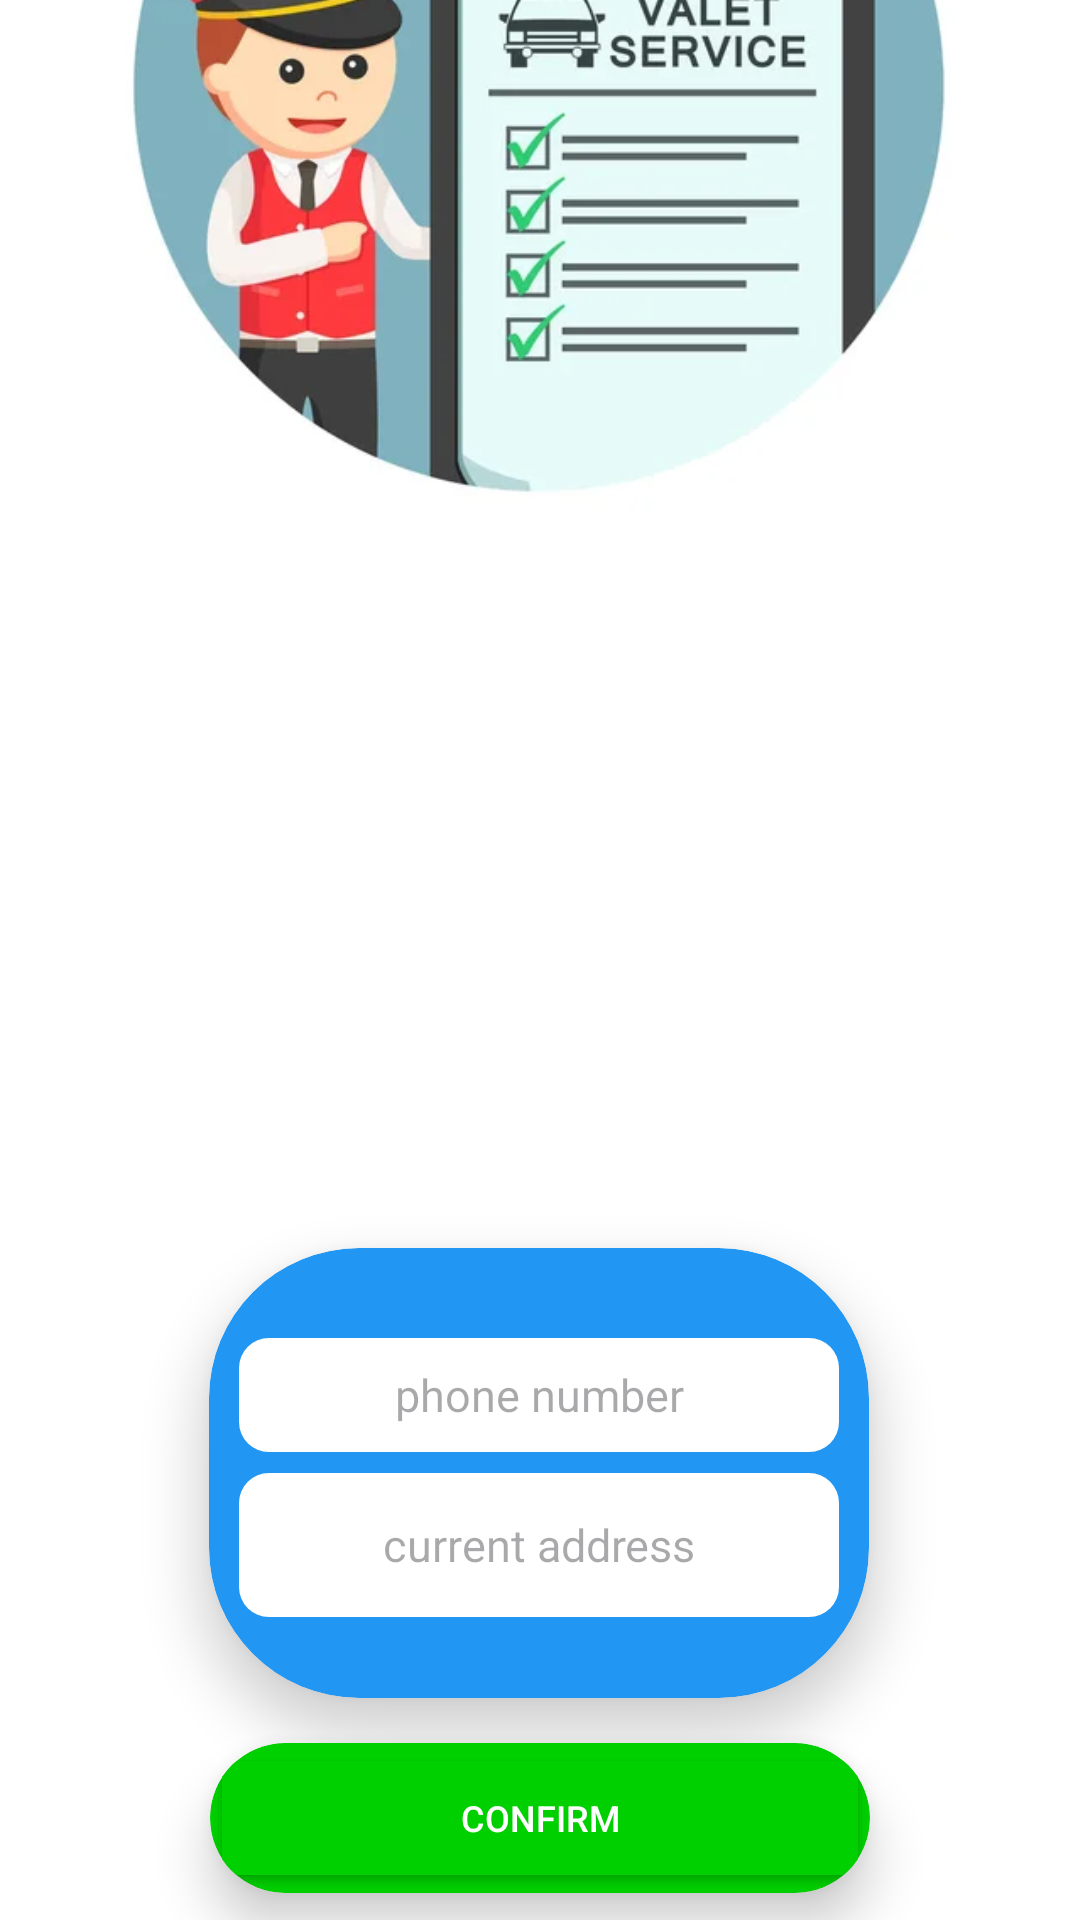

Layout XML and referenced resources for this Android screen:
<!-- AndroidManifest.xml: application theme Theme.CarWashy -->
<!-- res/layout/valet2.xml -->
<?xml version="1.0" encoding="utf-8"?>
<androidx.constraintlayout.widget.ConstraintLayout xmlns:android="http://schemas.android.com/apk/res/android"
    xmlns:app="http://schemas.android.com/apk/res-auto"
    xmlns:tools="http://schemas.android.com/tools"
    android:layout_width="match_parent"
    android:layout_height="match_parent"
    android:background="@color/white"
    tools:context=".UI.ValetPage2">


    <ImageView
        android:id="@+id/imageView8"
        android:layout_width="338dp"
        android:layout_height="320dp"
        android:layout_marginBottom="452dp"
        app:layout_constraintBottom_toBottomOf="parent"
        app:layout_constraintEnd_toEndOf="parent"
        app:layout_constraintHorizontal_bias="0.49"
        app:layout_constraintStart_toStartOf="parent"
        app:srcCompat="@drawable/valet_icon" />

    <androidx.cardview.widget.CardView
        android:id="@+id/cardView"
        android:layout_width="220dp"
        android:layout_height="150dp"
        android:layout_marginTop="416dp"
        app:cardBackgroundColor="#2196F3"
        app:cardCornerRadius="50dp"
        app:cardElevation="10dp"
        app:layout_constraintEnd_toEndOf="parent"
        app:layout_constraintHorizontal_bias="0.497"
        app:layout_constraintStart_toStartOf="parent"
        app:layout_constraintTop_toTopOf="parent">


        <EditText
            android:id="@+id/phonenumber"
            android:layout_width="200dp"
            android:layout_height="38dp"
            android:layout_marginLeft="10dp"
            android:layout_marginTop="30dp"
            android:background="@drawable/bgimage2"
            android:ems="10"
            android:gravity="center"
            android:hint="phone number"
            android:textSize="15dp" />

        <EditText
            android:id="@+id/useraddress"
            android:layout_width="200dp"
            android:layout_height="48dp"
            android:layout_marginLeft="10dp"
            android:layout_marginTop="75dp"
            android:background="@drawable/bgimage2"
            android:ems="10"
            android:gravity="center"
            android:hint="current address"
            android:textSize="15dp" />


    </androidx.cardview.widget.CardView>

    <androidx.cardview.widget.CardView
        android:id="@+id/cardView1"
        android:layout_width="220dp"
        android:layout_height="50dp"
        android:layout_marginTop="15dp"
        android:layout_marginBottom="160dp"
        app:cardBackgroundColor="@color/white"
        app:cardCornerRadius="200dp"
        app:cardElevation="10dp"
        android:backgroundTint="#00CF00"
        app:layout_constraintEnd_toEndOf="parent"
        app:layout_constraintStart_toStartOf="parent"
        app:layout_constraintTop_toBottomOf="@+id/cardView">
        <Button
            android:id="@+id/buttonsavevalet"
            android:layout_width="match_parent"
            android:layout_height="match_parent"
            android:layout_gravity="center"
            android:backgroundTint="#00CF00"
            android:text="CONFIRM"
            android:textColor="@color/white"
            android:textSize="12dp" />
    </androidx.cardview.widget.CardView>




</androidx.constraintlayout.widget.ConstraintLayout>
<!-- resources referenced by this layout -->
<resources>
  <color name="white">#FFFFFFFF</color>
  <!-- drawable bgimage2 (drawable) -->
  <?xml version="1.0" encoding="utf-8"?>
  <selector xmlns:android="http://schemas.android.com/apk/res/android">
      <item>
          <shape
              android:shape="rectangle" >
              <solid android:color="#FFFFFF"/>
              <corners android:radius="10dp"/>
          </shape>
      </item>
  </selector>
  <!-- drawable valet_icon: jpg bitmap (drawable, 14792 bytes) -->
  <style name="Theme.CarWashy" parent="Base.Theme.CarWashy" />
  <style name="Base.Theme.CarWashy" parent="Theme.Material3.DayNight.NoActionBar">
          
          <item name="colorPrimary">@color/colorPrimary</item>
          <item name="colorPrimaryDark">@color/colorPrimaryDark</item>
          <item name="colorAccent">@color/colorAccent</item>
      </style>
  <color name="colorPrimary">#2196F3</color>
  <color name="colorPrimaryDark">#1976D2</color>
  <color name="colorAccent">#FFC107</color>
</resources>
